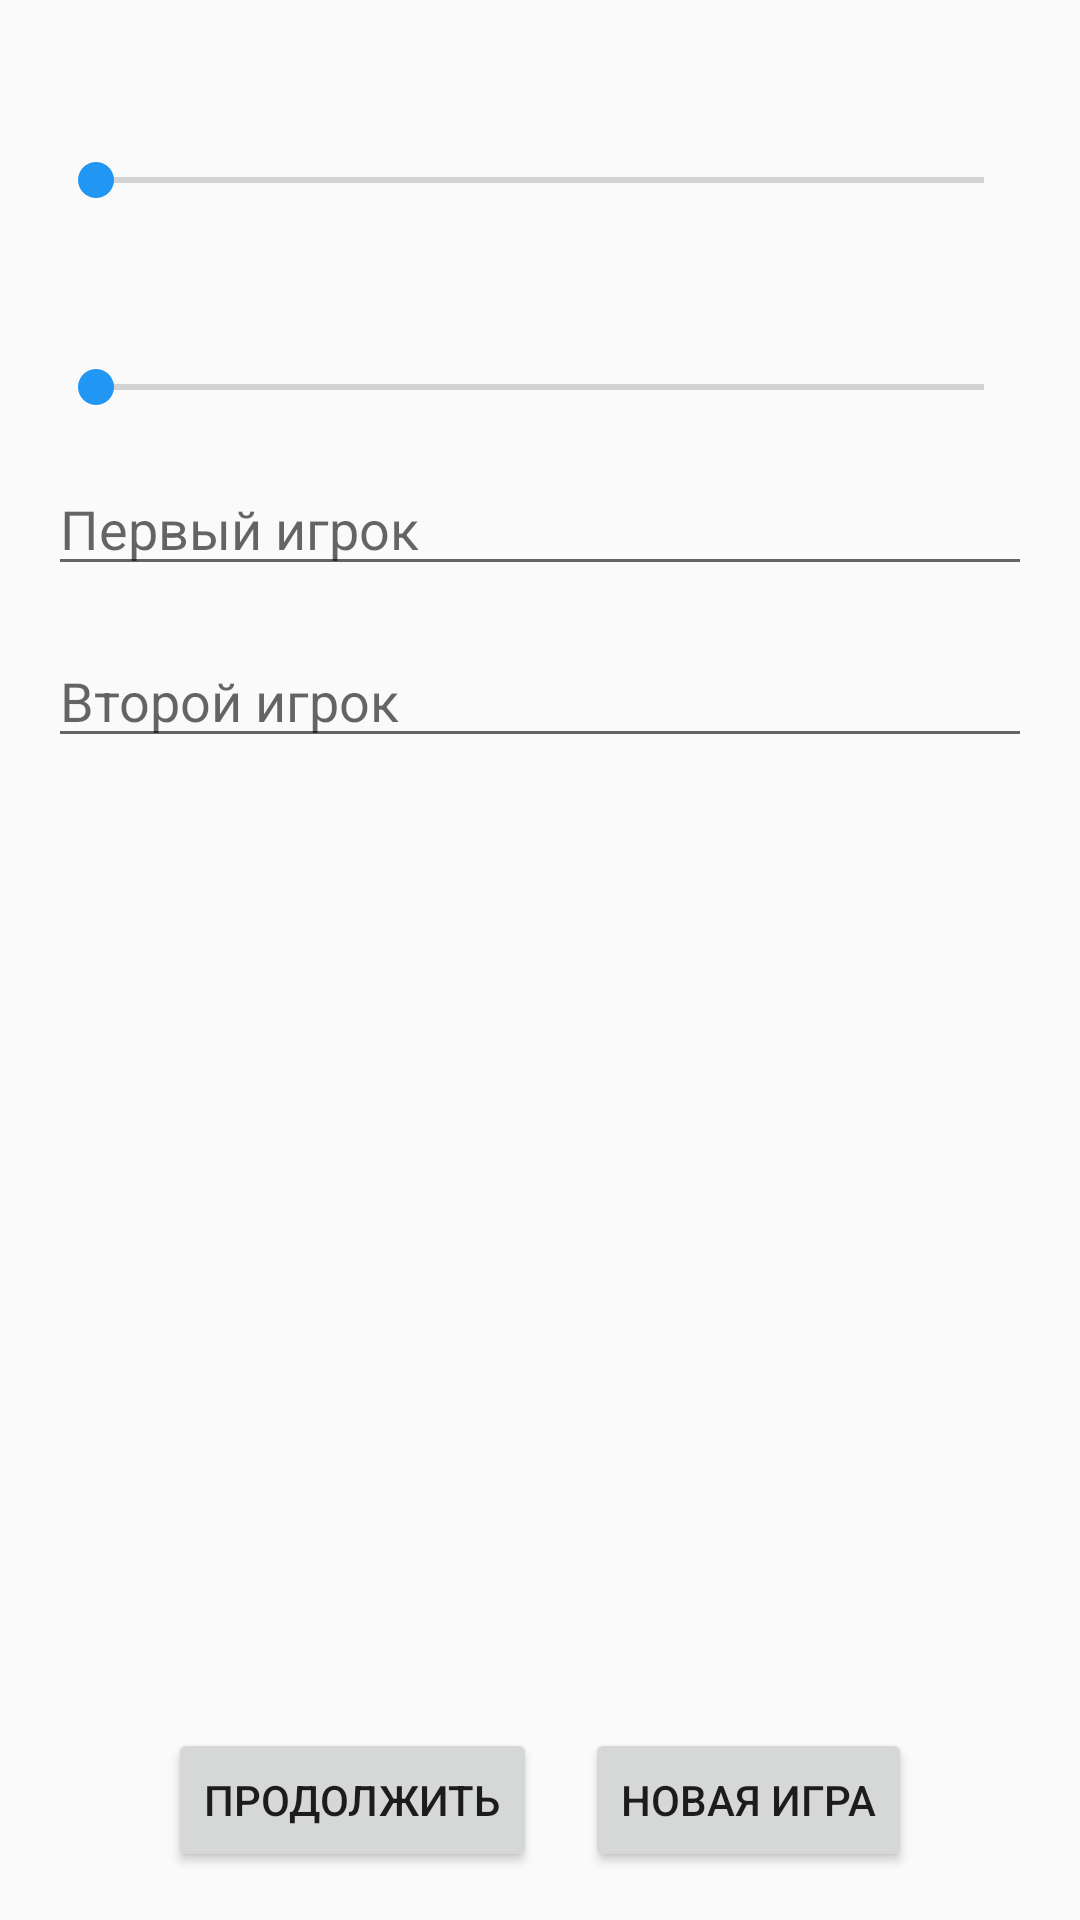

Layout XML and referenced resources for this Android screen:
<!-- AndroidManifest.xml: application theme AppTheme -->
<!-- res/layout/activity_main.xml -->
<?xml version="1.0" encoding="utf-8"?>
<androidx.coordinatorlayout.widget.CoordinatorLayout
    xmlns:android="http://schemas.android.com/apk/res/android"
    xmlns:app="http://schemas.android.com/apk/res-auto"
    android:layout_width="match_parent"
    android:layout_height="match_parent">

    <androidx.constraintlayout.widget.ConstraintLayout
        android:id="@+id/container"
        android:layout_width="match_parent"
        android:layout_height="match_parent"
        android:focusable="true"
        android:focusableInTouchMode="true">

        <TextView
            style="@style/pretty_margin"
            android:id="@+id/textView_width"
            android:layout_width="wrap_content"
            android:layout_height="wrap_content"
            app:layout_constraintStart_toStartOf="parent"
            app:layout_constraintTop_toTopOf="parent" />

        <SeekBar
            android:id="@+id/slider_width"
            style="@style/pretty_margin"
            android:layout_width="match_parent"
            android:layout_height="wrap_content"
            app:layout_constraintEnd_toEndOf="parent"
            app:layout_constraintStart_toStartOf="parent"
            app:layout_constraintTop_toBottomOf="@id/textView_width" />

        <TextView
            style="@style/pretty_margin"
            android:id="@+id/textView_height"
            android:layout_width="wrap_content"
            android:layout_height="wrap_content"
            app:layout_constraintStart_toStartOf="parent"
            app:layout_constraintTop_toBottomOf="@id/slider_width" />

        <SeekBar
            android:id="@+id/slider_height"
            style="@style/pretty_margin"
            android:layout_width="match_parent"
            android:layout_height="wrap_content"
            app:layout_constraintEnd_toEndOf="parent"
            app:layout_constraintHorizontal_bias="0.5"
            app:layout_constraintStart_toStartOf="parent"
            app:layout_constraintTop_toBottomOf="@id/textView_height" />

        <EditText
            android:id="@+id/editText_player_first"
            style="@style/pretty_margin"
            android:layout_width="match_parent"
            android:layout_height="wrap_content"
            android:hint="@string/first_player"
            android:inputType="text"
            android:maxLines="1"
            android:lines="1"
            android:maxLength="8"
            app:layout_constraintEnd_toEndOf="parent"
            app:layout_constraintHorizontal_bias="0.5"
            app:layout_constraintStart_toStartOf="parent"
            app:layout_constraintTop_toBottomOf="@id/slider_height" />

        <EditText
            android:id="@+id/editText_player_second"
            style="@style/pretty_margin"
            android:layout_width="match_parent"
            android:layout_height="wrap_content"
            android:hint="@string/second_player"
            android:inputType="text"
            android:maxLines="1"
            android:lines="1"
            android:maxLength="8"
            app:layout_constraintEnd_toEndOf="parent"
            app:layout_constraintHorizontal_bias="0.5"
            app:layout_constraintStart_toStartOf="parent"
            app:layout_constraintTop_toBottomOf="@id/editText_player_first" />

        <Button
            style="@style/button_margin"
            android:id="@+id/continue_button"
            android:layout_width="wrap_content"
            android:layout_height="wrap_content"
            android:text="@string/continue_btn"
            app:layout_constraintBottom_toBottomOf="parent"
            app:layout_constraintEnd_toStartOf="@+id/new_game_button"
            app:layout_constraintHorizontal_bias="0.5"
            app:layout_constraintHorizontal_chainStyle="packed"
            app:layout_constraintStart_toStartOf="parent" />

        <Button
            style="@style/button_margin"
            android:id="@+id/new_game_button"
            android:layout_width="wrap_content"
            android:layout_height="wrap_content"
            android:text="@string/new_game_btn"
            app:layout_constraintBottom_toBottomOf="parent"
            app:layout_constraintEnd_toEndOf="parent"
            app:layout_constraintHorizontal_bias="0.5"
            app:layout_constraintStart_toEndOf="@+id/continue_button" />

    </androidx.constraintlayout.widget.ConstraintLayout>

</androidx.coordinatorlayout.widget.CoordinatorLayout>
<!-- resources referenced by this layout -->
<resources>
  <string name="continue_btn">Продолжить</string>
  <string name="first_player">Первый игрок</string>
  <string name="new_game_btn">Новая игра</string>
  <string name="second_player">Второй игрок</string>
  <style name="button_margin" parent="text_margin">
          <item name="android:layout_marginBottom">16dp</item>
      </style>
  <style name="pretty_margin">
          <item name="android:layout_margin">16dp</item>
      </style>
  <style name="AppTheme" parent="Theme.AppCompat.Light">
          
          <item name="colorPrimary">@color/colorPrimary</item>
          <item name="colorPrimaryDark">@color/colorPrimaryDark</item>
          <item name="colorAccent">@color/colorAccent</item>
      </style>
  <style name="text_margin">
          <item name="android:layout_marginLeft">8dp</item>
          <item name="android:layout_marginRight">8dp</item>
      </style>
  <color name="colorPrimary">#FF9800</color>
  <color name="colorPrimaryDark">#FF5722</color>
  <color name="colorAccent">#2196F3</color>
</resources>
